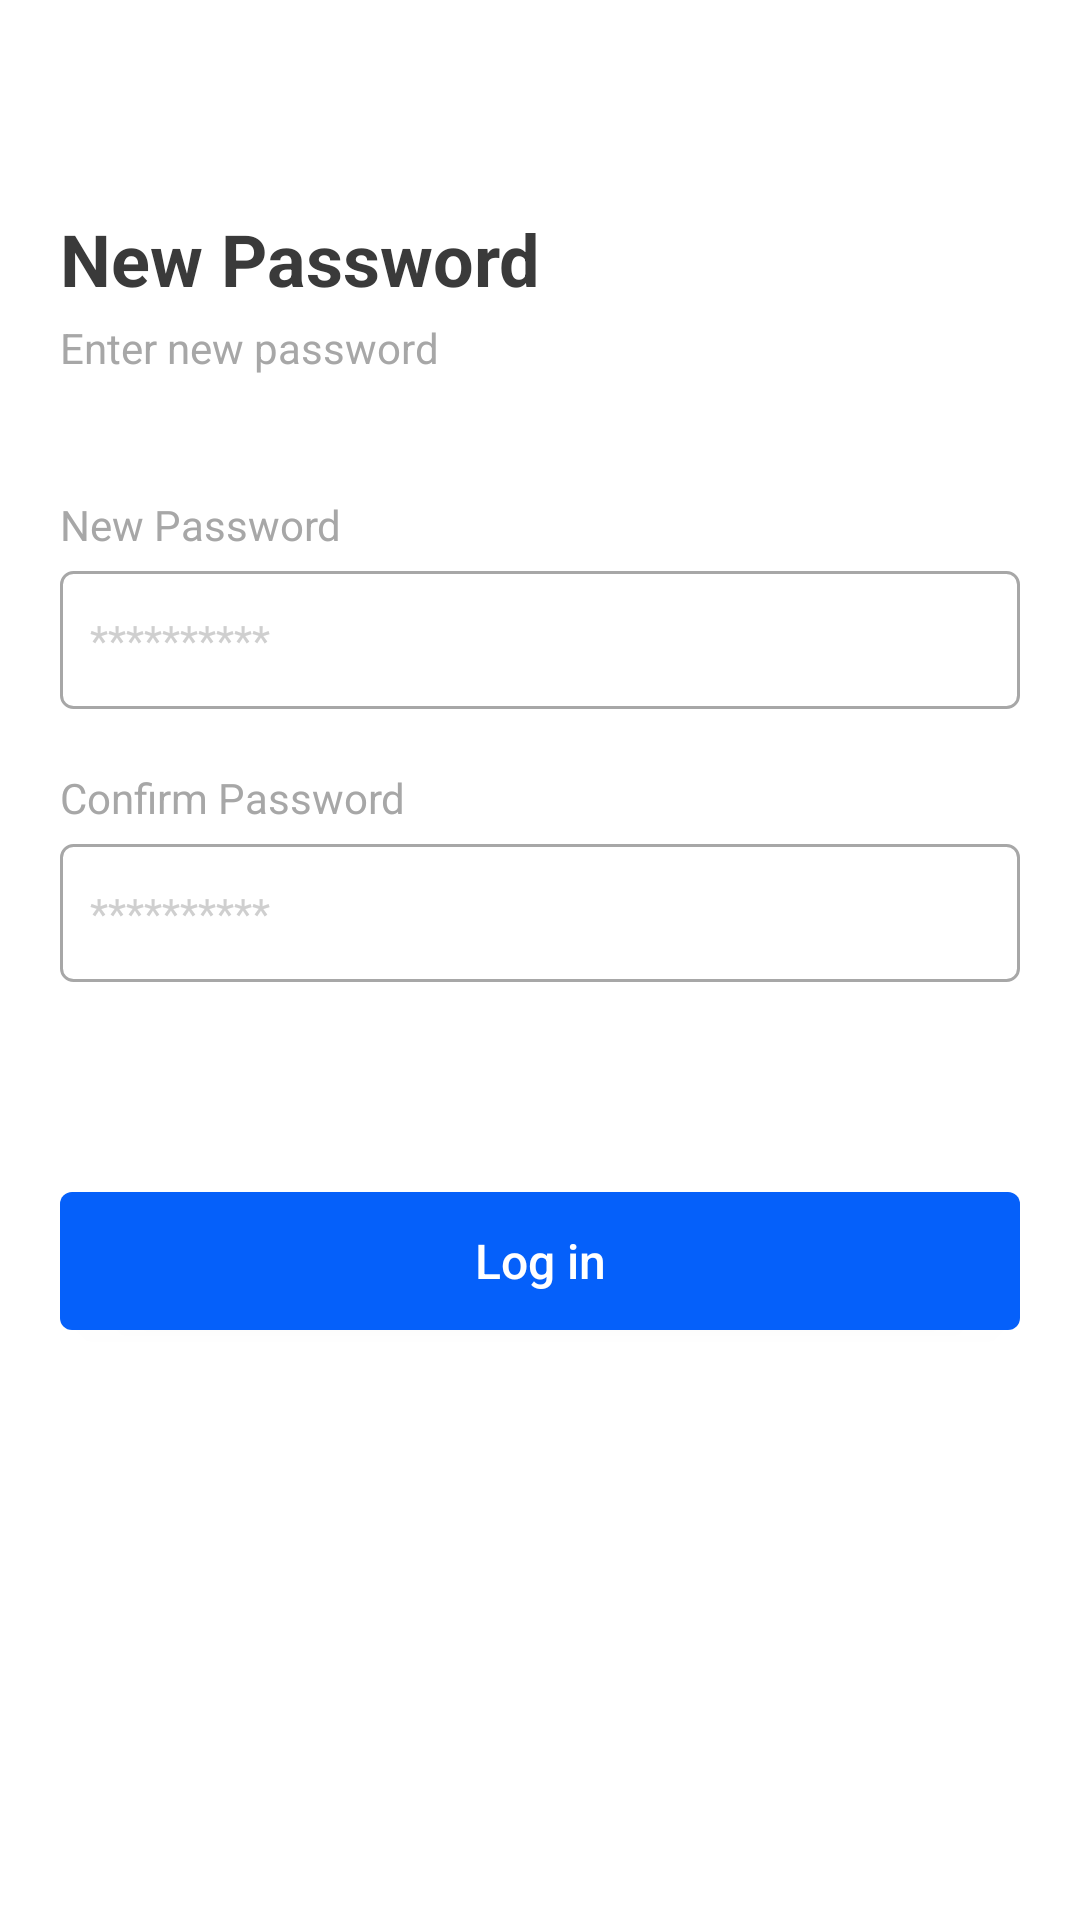

Produce the Android XML layout that renders to this screen, including the resource entries it uses.
<!-- AndroidManifest.xml: application theme Theme.RediExpressSession1 -->
<!-- res/layout/fragment_new_password.xml -->
<?xml version="1.0" encoding="utf-8"?>

<androidx.constraintlayout.widget.ConstraintLayout xmlns:android="http://schemas.android.com/apk/res/android"
    xmlns:app="http://schemas.android.com/apk/res-auto"
    xmlns:tools="http://schemas.android.com/tools"
    android:layout_width="match_parent"
    android:layout_height="match_parent"
    android:paddingHorizontal="20dp"
    android:background="@color/white"
    tools:context=".ui.fragments.login.newPassword.NewPasswordFragment">

    <com.google.android.material.textview.MaterialTextView
        android:id="@+id/materialTextView"
        android:layout_width="wrap_content"
        android:layout_height="wrap_content"
        android:layout_marginTop="70dp"
        android:text="@string/text_new_password"
        android:textColor="@color/grey_3A"
        android:textSize="24sp"
        android:textStyle="bold"
        app:layout_constraintStart_toStartOf="parent"
        app:layout_constraintTop_toTopOf="parent" />

    <com.google.android.material.textview.MaterialTextView
        android:id="@+id/materialTextView2"
        android:layout_width="wrap_content"
        android:layout_height="wrap_content"
        android:layout_marginTop="4dp"
        android:text="@string/text_enter_new_password"
        android:textColor="@color/grey_A7"
        android:textSize="14sp"
        app:layout_constraintEnd_toEndOf="parent"
        app:layout_constraintHorizontal_bias="0"
        app:layout_constraintStart_toStartOf="parent"
        app:layout_constraintTop_toBottomOf="@+id/materialTextView" />

    <com.google.android.material.textview.MaterialTextView
        android:id="@+id/materialTextView3"
        android:layout_width="wrap_content"
        android:layout_height="wrap_content"
        android:layout_marginTop="40dp"
        android:text="@string/text_new_password"
        android:textColor="@color/grey_A7"
        android:textSize="14sp"
        app:layout_constraintStart_toStartOf="parent"
        app:layout_constraintTop_toBottomOf="@+id/materialTextView2" />

    <androidx.appcompat.widget.AppCompatEditText
        android:id="@+id/et_new_password"
        android:layout_width="match_parent"
        android:layout_height="46dp"
        android:layout_marginTop="6dp"
        android:background="@drawable/primary_edit_text_background"
        android:elevation="0dp"
        android:hint="@string/text_password_hint"
        android:paddingHorizontal="10dp"
        android:singleLine="true"
        android:textColor="@color/grey_3A"
        android:textColorHint="@color/grey_hint"
        android:textSize="14sp"
        app:layout_constraintEnd_toEndOf="parent"
        app:layout_constraintStart_toStartOf="parent"
        app:layout_constraintTop_toBottomOf="@+id/materialTextView3" />

    <com.google.android.material.textview.MaterialTextView
        android:id="@+id/materialTextView4"
        android:layout_width="wrap_content"
        android:layout_height="wrap_content"
        android:layout_marginTop="20dp"
        android:text="@string/text_confirm_password"
        android:textColor="@color/grey_A7"
        android:textSize="14sp"
        app:layout_constraintStart_toStartOf="parent"
        app:layout_constraintTop_toBottomOf="@+id/et_new_password" />

    <androidx.appcompat.widget.AppCompatEditText
        android:id="@+id/et_confirm_password"
        android:layout_width="match_parent"
        android:layout_height="46dp"
        android:layout_marginTop="6dp"
        android:background="@drawable/primary_edit_text_background"
        android:elevation="0dp"
        android:hint="@string/text_password_hint"
        android:inputType="textPassword"
        android:paddingHorizontal="10dp"
        android:singleLine="true"
        android:textColor="@color/grey_3A"
        android:textColorHint="@color/grey_hint"
        android:textSize="14sp"
        app:layout_constraintEnd_toEndOf="parent"
        app:layout_constraintStart_toStartOf="parent"
        app:layout_constraintTop_toBottomOf="@+id/materialTextView4" />

    <androidx.appcompat.widget.AppCompatButton
        android:id="@+id/btn_log_in"
        style="@style/primary_button"
        android:text="@string/text_log_in"
        android:layout_marginTop="70dp"
        app:layout_constraintEnd_toEndOf="parent"
        app:layout_constraintStart_toStartOf="parent"
        app:layout_constraintTop_toBottomOf="@+id/et_confirm_password" />

</androidx.constraintlayout.widget.ConstraintLayout>
<!-- resources referenced by this layout -->
<resources>
  <color name="grey_3A">#3A3A3A</color>
  <color name="grey_A7">#A7A7A7</color>
  <color name="grey_hint">#CFCFCF</color>
  <color name="white">#FFFFFFFF</color>
  <!-- drawable primary_edit_text_background (drawable) -->
  <?xml version="1.0" encoding="utf-8"?>
  
  <shape xmlns:android="http://schemas.android.com/apk/res/android">
      <corners android:radius="4dp" />
      <stroke android:color="@color/grey_A7" android:width="1dp" />
      <solid android:color="@color/white" />
  </shape>
  <string name="text_confirm_password">Confirm Password</string>
  <string name="text_enter_new_password">Enter new password</string>
  <string name="text_log_in">Log in</string>
  <string name="text_new_password">New Password</string>
  <string name="text_password_hint">**********</string>
  <style name="primary_button">
          <item name="android:layout_width">match_parent</item>
          <item name="android:layout_height">46dp</item>
          <item name="android:textAllCaps">false</item>
          <item name="android:textColor">@color/white</item>
          <item name="android:textSize">16sp</item>
          <item name="android:background">@drawable/primary_button</item>
      </style>
  <style name="Theme.RediExpressSession1" parent="Base.Theme.RediExpressSession1" />
  <!-- drawable primary_button (drawable) -->
  <?xml version="1.0" encoding="utf-8"?>
  
  <shape xmlns:android="http://schemas.android.com/apk/res/android">
      <solid android:color="?attr/colorPrimary" />
      <corners android:radius="4dp" />
  </shape>
  <style name="Base.Theme.RediExpressSession1" parent="Theme.Material3.DayNight.NoActionBar">
          
          <item name="colorPrimary">@color/colorPrimary</item>
          <item name="colorSecondary">@color/colorSecondary</item>
          <item name="colorDisabled">@color/colorDisabled</item>
  
          <item name="primaryColor">@color/colorPrimary7</item>
          <item name="secondaryTextColor">@color/grey_hint</item>
  
          <item name="backgroundColor">@color/white</item>
          <item name="searchBarColor">@color/grey_hint</item>
          <item name="homeButtonsColor">@color/grey_F2</item>
          <item name="homeButtonsSecondaryTextColor">@color/grey_3A</item>
      </style>
  <color name="colorPrimary">#0560FA</color>
  <color name="colorSecondary">#EC8000</color>
  <color name="colorDisabled">#292929</color>
  <color name="colorPrimary7">#005ECE</color>
  <color name="grey_F2">#F2F2F2</color>
</resources>
